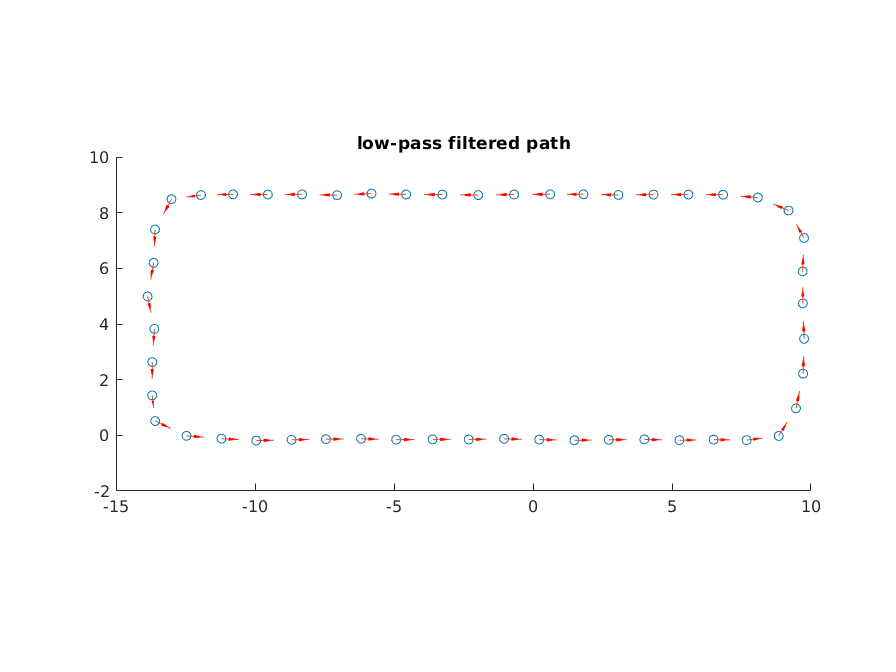

The table this chart was drawn from, first rows:
5.26578495422801, -0.181419695522818, 0.0176248384499877
6.496, -0.1597, -0.01387
7.684, -0.1762, 0.1278
8.838, -0.02799, 1.01
9.461, 0.9662, 1.369
9.717, 2.213, 1.543
9.752, 3.468, 1.607
9.706, 4.741, 1.578
9.698, 5.891, 1.529
9.748, 7.096, 2.085
9.191, 8.081, 2.742
8.088, 8.548, 3.059
6.839, 8.651, 3.138
5.589, 8.656, -3.141
4.336, 8.654, -3.131
3.073, 8.641, 3.122
1.816, 8.666, -3.141
0.6177, 8.666, -3.135
-0.6814, 8.657, -3.126
-1.97, 8.637, 3.127
-3.261, 8.656, 3.139
-4.561, 8.66, 3.116
-5.809, 8.691, -3.095
-7.047, 8.633, 3.118
-8.308, 8.663, -3.136
-9.54, 8.656, 3.136
-10.79, 8.664, -3.12
-11.94, 8.638, -3.002
-13, 8.49, -2.067
-13.6, 7.399, -1.614
-13.65, 6.199, -1.748
-13.86, 4.99, -1.365
-13.62, 3.824, -1.635
-13.7, 2.632, -1.574
-13.7, 1.433, -1.451
-13.59, 0.5081, -0.4407
-12.46, -0.02206, -0.08078
-11.21, -0.1238, -0.05587
-9.955, -0.1939, 0.02205
-8.685, -0.1659, 0.01795
-7.446, -0.1436, 0.01226
-6.186, -0.1282, -0.02546
-4.922, -0.1604, 0.008383
-3.612, -0.1494, -0.004539
-2.314, -0.1553, 0.01886
-1.038, -0.1312, -0.02232
0.2235, -0.1594, -0.01936
1.487, -0.1838, 0.0145
2.725, -0.1659, 0.01101
4.005, -0.1518, -0.02352
